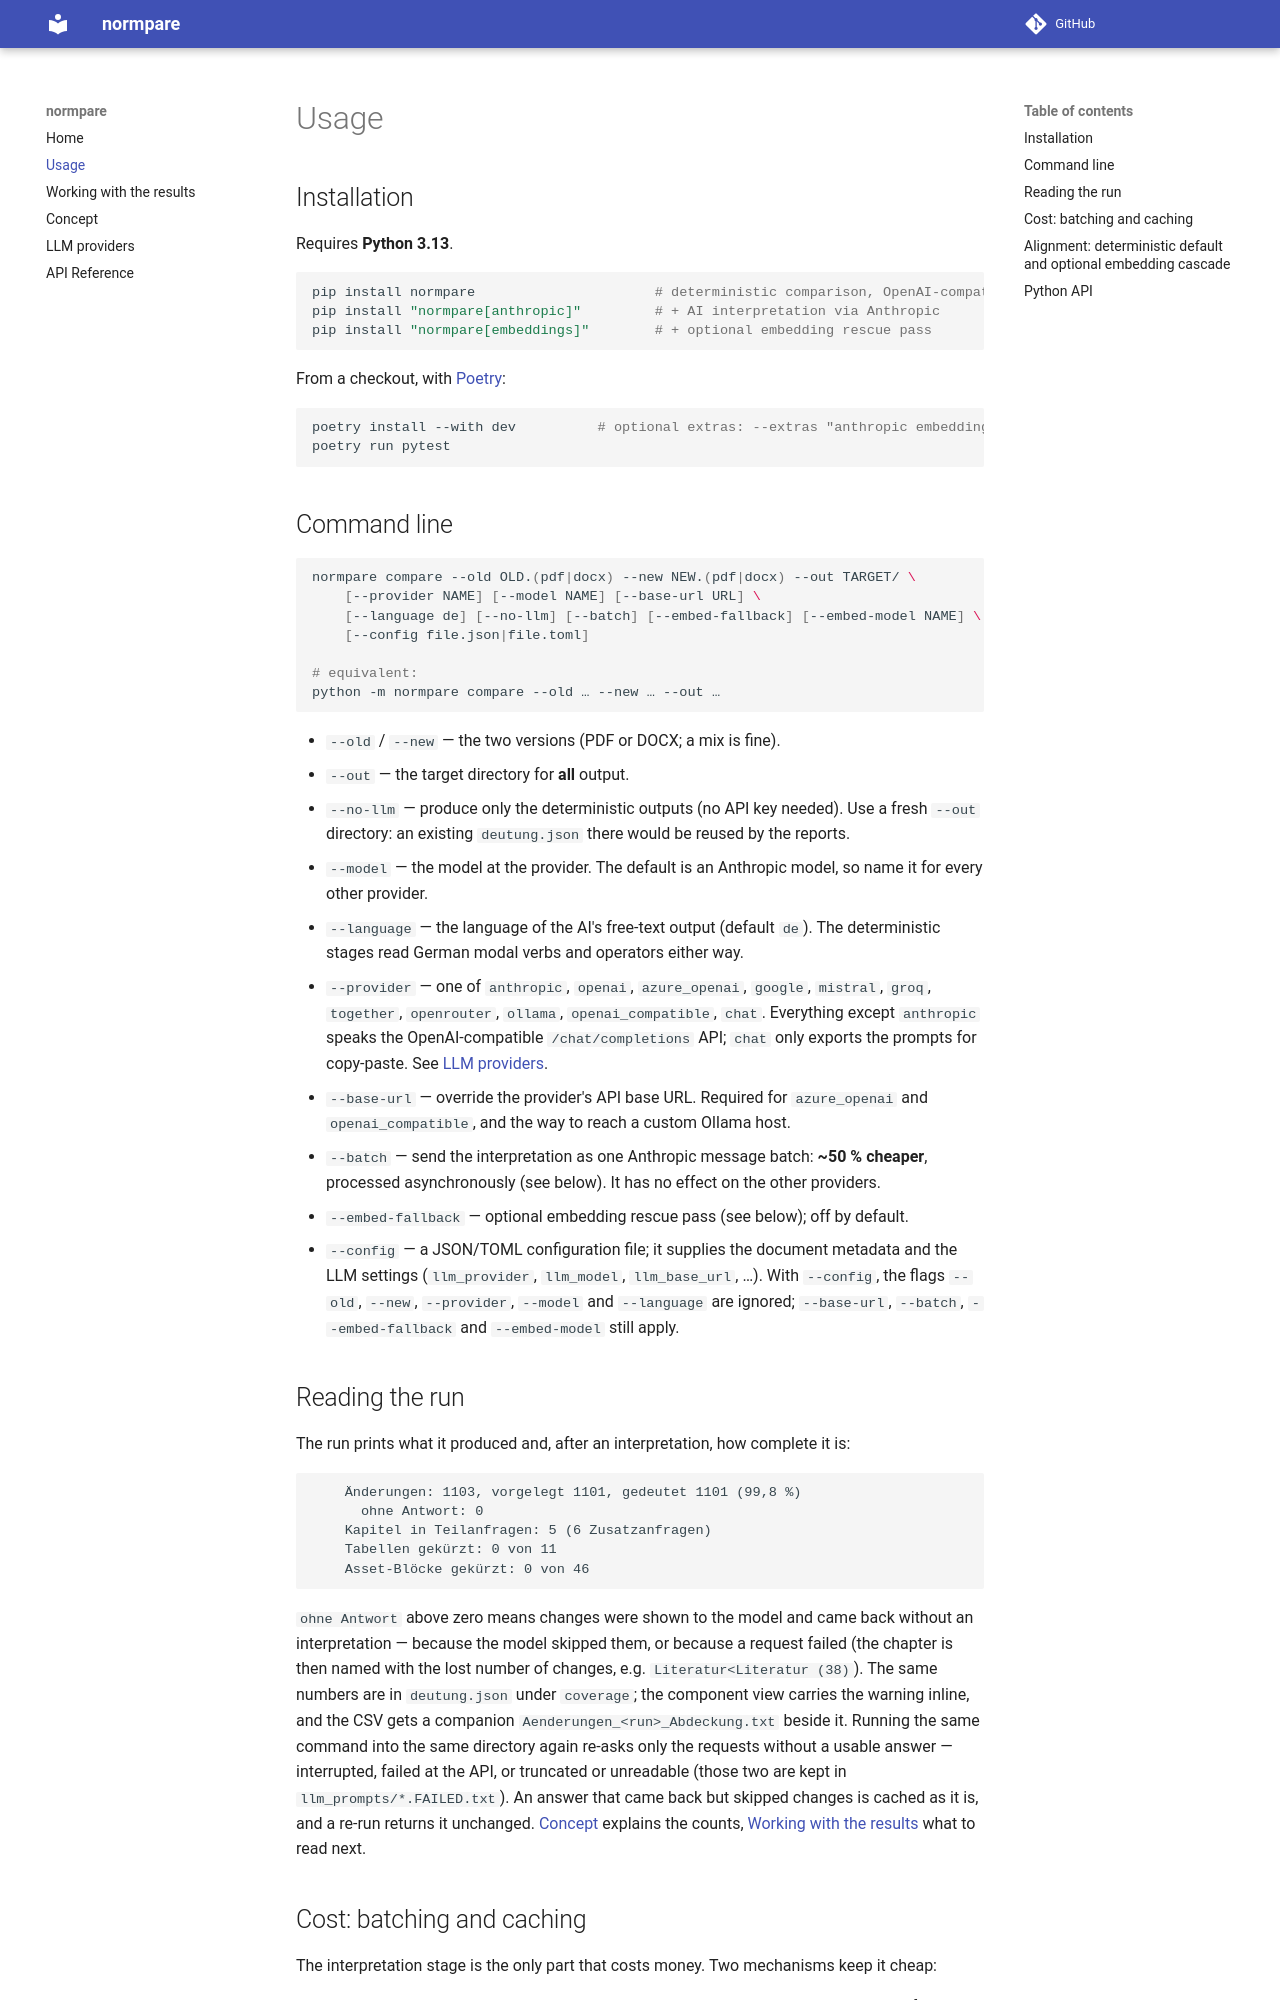

repository: Ce1ectric/normpare · page: usage/index.html · generator: mkdocs

# Usage

## Installation

Requires **Python 3.13**.

```bash
pip install normpare                      # deterministic comparison, OpenAI-compatible AI
pip install "normpare[anthropic]"         # + AI interpretation via Anthropic
pip install "normpare[embeddings]"        # + optional embedding rescue pass
```

From a checkout, with [Poetry](https://python-poetry.org/):

```bash
poetry install --with dev          # optional extras: --extras "anthropic embeddings"
poetry run pytest
```

## Command line

```bash
normpare compare --old OLD.(pdf|docx) --new NEW.(pdf|docx) --out TARGET/ \
    [--provider NAME] [--model NAME] [--base-url URL] \
    [--language de] [--no-llm] [--batch] [--embed-fallback] [--embed-model NAME] \
    [--config file.json|file.toml]

# equivalent:
python -m normpare compare --old … --new … --out …
```

- `--old` / `--new` — the two versions (PDF or DOCX; a mix is fine).
- `--out` — the target directory for **all** output.
- `--no-llm` — produce only the deterministic outputs (no API key needed). Use a fresh
  `--out` directory: an existing `deutung.json` there would be reused by the reports.
- `--model` — the model at the provider. The default is an Anthropic model, so name it
  for every other provider.
- `--language` — the language of the AI's free-text output (default `de`). The
  deterministic stages read German modal verbs and operators either way.
- `--provider` — one of `anthropic`, `openai`, `azure_openai`, `google`, `mistral`, `groq`,
  `together`, `openrouter`, `ollama`, `openai_compatible`, `chat`. Everything except
  `anthropic` speaks the OpenAI-compatible `/chat/completions` API; `chat` only exports the
  prompts for copy-paste. See [LLM providers](providers.md).
- `--base-url` — override the provider's API base URL. Required for `azure_openai` and
  `openai_compatible`, and the way to reach a custom Ollama host.
- `--batch` — send the interpretation as one Anthropic message batch: **~50 % cheaper**,
  processed asynchronously (see below). It has no effect on the other providers.
- `--embed-fallback` — optional embedding rescue pass (see below); off by default.
- `--config` — a JSON/TOML configuration file; it supplies the document metadata and the
  LLM settings (`llm_provider`, `llm_model`, `llm_base_url`, …). With `--config`, the flags
  `--old`, `--new`, `--provider`, `--model` and `--language` are ignored; `--base-url`,
  `--batch`, `--embed-fallback` and `--embed-model` still apply.

## Reading the run

The run prints what it produced and, after an interpretation, how complete it is:

```
    Änderungen: 1103, vorgelegt 1101, gedeutet 1101 (99,8 %)
      ohne Antwort: 0
    Kapitel in Teilanfragen: 5 (6 Zusatzanfragen)
    Tabellen gekürzt: 0 von 11
    Asset-Blöcke gekürzt: 0 von 46
```

`ohne Antwort` above zero means changes were shown to the model and came back without an
interpretation — because the model skipped them, or because a request failed (the
chapter is then named with the lost number of changes, e.g. `Literatur<Literatur (38)`).
The same numbers are in `deutung.json` under `coverage`; the component view carries the
warning inline, and the CSV gets a companion `Aenderungen_<run>_Abdeckung.txt` beside it.
Running the same command into the same directory again re-asks only the requests without
a usable answer — interrupted, failed at the API, or truncated or unreadable (those two
are kept in `llm_prompts/*.FAILED.txt`). An answer that came back but skipped changes is
cached as it is, and a re-run returns it unchanged.
[Concept](concept.md#coverage-what-was-asked-and-what-came-back) explains the counts,
[Working with the results](results.md) what to read next.
